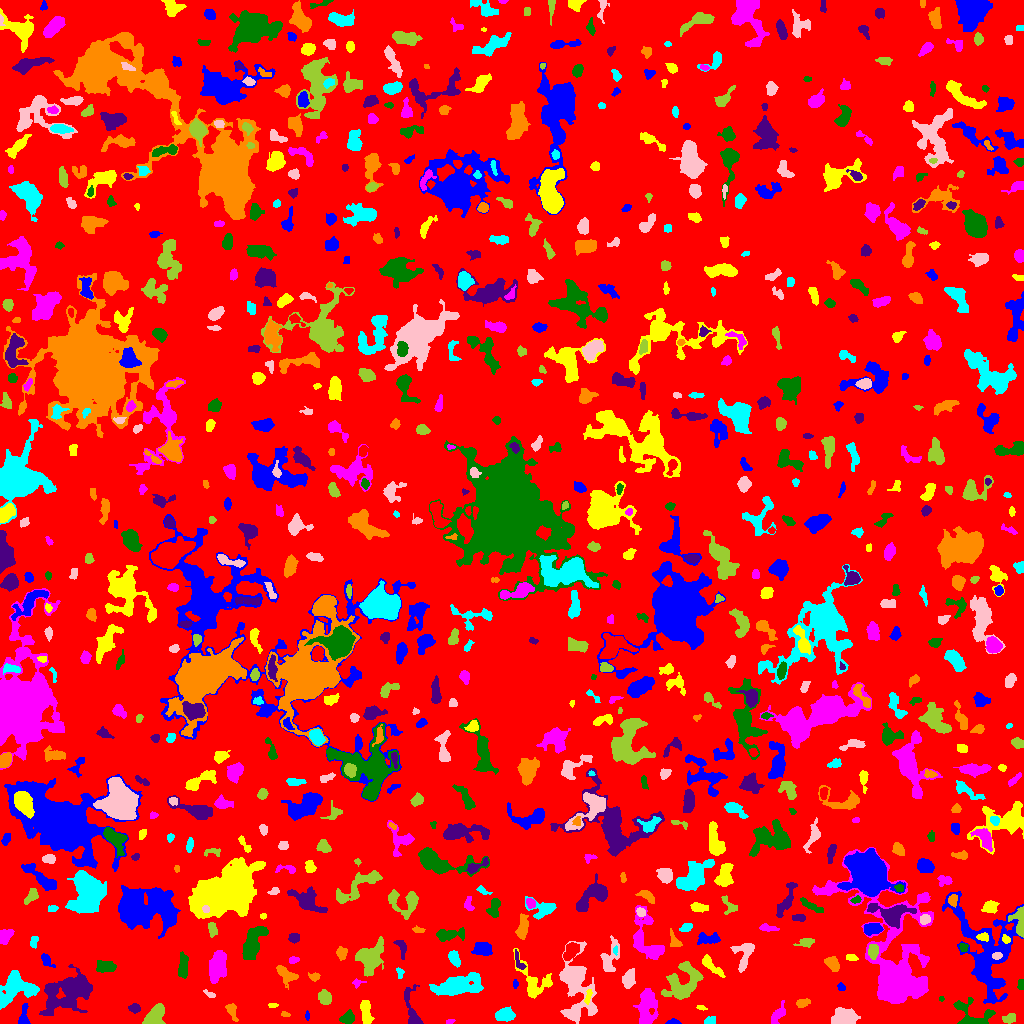

The table this chart was drawn from, first rows:
ID, X, Y, A, B, theta, total_flux, mu_max, mu_median, mu_mean, R_fwhm, R_e, R10, R90, x_start, x_end, y_start, y_end, area, greylevel
0, 521.7, 509.1, 299.6, 292.2, -1.004, 1255849, 16.0, 1.0, 1.603, 10.3, 227.5, 86.49, 372, 0, 1023, 0, 1023, 783576, 1.603
1, 673.6, 1.371, 3.157, 1.274, -0.02152, 175.0, 6.0, 2.0, 2.692, 3.141, 2.326, 0.7979, 3.785, 665, 681, 0, 5, 65, 6.692
2, 365.4, 13.23, 5.833, 2.443, -1.408, 561.0, 7.0, 2.0, 2.408, 4.068, 4.406, 1.596, 7.247, 360, 374, 0, 23, 233, 6.408
3, 449.4, 1.926, 2.263, 1.114, 0.3305, 81.0, 4.0, 2.0, 1.976, 2.877, 1.954, 0.7979, 3.09, 446, 455, 0, 4, 41, 5.976
4, 347.5, 5.707, 3.54, 2.755, 0.5161, 656.0, 8.0, 4.0, 4.178, 5.352, 3.949, 1.596, 6.129, 339, 354, 0, 14, 157, 7.178
5, 412.1, 12.39, 12.83, 3.393, -1.339, 793.0, 9.0, 2.0, 2.617, 3.432, 4.886, 1.693, 8.137, 404, 423, 0, 39, 303, 6.617
6, 284.8, 9.12, 2.308, 1.206, -0.1303, 75.0, 4.0, 2.0, 1.63, 2.821, 2.034, 0.7979, 3.141, 281, 290, 7, 12, 46, 5.63
7, 709.5, 2.725, 2.808, 1.872, 0.2926, 247.0, 6.0, 3.0, 2.906, 3.7, 2.821, 1.128, 4.478, 704, 715, 0, 7, 85, 6.906
8, 573.3, 9.507, 3.694, 2.372, -0.1676, 306.0, 7.0, 3.0, 2.593, 2.706, 3.523, 1.262, 5.352, 564, 579, 3, 16, 118, 8.593
9, 1009, 4.828, 3.465, 2.04, 0.221, 273.0, 5.0, 2.0, 2.333, 3.868, 3.338, 1.262, 5.202, 1002, 1015, 0, 10, 117, 6.333
10, 918.8, 8.137, 12.73, 2.949, 0.5419, 1266, 8.0, 3.0, 2.877, 6.308, 6.024, 2.257, 9.901, 894, 947, 0, 29, 440, 6.877
11, 307.3, 7.627, 2.35, 1.039, -1.535, 67.0, 3.0, 2.0, 1.675, 2.706, 2.034, 0.7979, 3.141, 305, 309, 3, 13, 40, 5.675
12, 701.4, 15.62, 2.806, 1.09, -0.2352, 79.0, 4.0, 2.0, 1.717, 2.985, 2.257, 0.7979, 3.385, 696, 707, 13, 18, 46, 5.717
13, 778.2, 9.668, 5.843, 2.319, 1.007, 422.0, 5.0, 2.0, 2.281, 4.687, 4.222, 1.596, 6.58, 771, 785, 0, 23, 185, 6.281
14, 973.5, 7.658, 10.9, 6.604, -0.3112, 1011, 6.0, 2.0, 2.346, 7.611, 6.024, 2.394, 9.723, 953, 995, 0, 26, 431, 7.346
15, 134.4, 15.04, 2.686, 2.057, -0.07554, 266.0, 6.0, 2.0, 2.687, 3.949, 2.932, 1.128, 4.754, 128, 140, 10, 20, 99, 6.687
16, 231.6, 12.82, 4.713, 2.085, -1.179, 290.0, 6.0, 2.0, 2.101, 3.827, 3.523, 1.262, 5.754, 225, 238, 2, 20, 138, 6.101
17, 505.1, 8.675, 4.683, 3.011, 0.04144, 1004, 9.0, 4.0, 4.365, 5.781, 4.853, 1.954, 7.442, 495, 515, 2, 17, 230, 7.365
18, 844.8, 6.129, 6.193, 3.726, 0.1157, 1447, 11.0, 4.0, 3.859, 5.557, 5.863, 2.257, 9.132, 831, 860, 0, 16, 375, 7.859
19, 154.7, 7.844, 6.014, 3.407, 0.911, 2187, 14.0, 7.0, 6.771, 7.269, 5.614, 2.257, 8.575, 142, 165, 0, 20, 323, 9.771
20, 929.7, 13.46, 1.797, 1.33, 0.04799, 122.0, 6.0, 3.0, 3.211, 2.646, 1.871, 0.7979, 2.985, 926, 933, 10, 16, 38, 10.21
21, 23.56, 6.3, 5.829, 2.203, 1.49, 493.0, 9.0, 3.0, 3.222, 3.192, 3.742, 1.382, 5.971, 18, 30, 0, 20, 153, 7.222
22, 271.9, 17.97, 1.586, 1.175, -0.003051, 34.0, 2.0, 1.0, 0.7391, 2.932, 1.693, 0.5642, 2.706, 268, 278, 16, 20, 46, 5.739
23, 647, 18.15, 9.701, 4.061, 1.496, 1782, 10.0, 3.0, 3.258, 6.507, 6.747, 2.523, 11.03, 633, 658, 0, 35, 547, 7.258
24, 941.5, 24.8, 1.321, 1.084, -0.2589, 59.0, 5.0, 2.0, 2.107, 1.871, 1.382, 0.5642, 2.394, 939, 944, 22, 27, 28, 9.107
25, 50.92, 20.91, 1.872, 1.1, -0.01708, 92.0, 5.0, 3.0, 2.706, 2.394, 1.784, 0.5642, 2.821, 48, 55, 19, 24, 34, 10.71
26, 802.3, 20.46, 3.527, 2.018, 0.2193, 346.0, 6.0, 3.0, 3.204, 4.687, 3.432, 1.382, 5.232, 796, 810, 16, 25, 108, 6.204
27, 15.9, 36.79, 8.336, 6.763, 0.2587, 3546, 20.0, 3.0, 4.898, 5.809, 6.723, 2.459, 12.13, 0, 39, 14, 53, 724, 8.898
28, 209.8, 29.24, 3.423, 1.397, -0.4986, 107.0, 3.0, 2.0, 1.672, 3.432, 2.646, 0.9772, 4.029, 203, 215, 26, 34, 64, 5.672
29, 324.7, 25.8, 3.406, 2.905, -1.107, 474.0, 6.0, 2.0, 2.724, 5.232, 3.989, 1.493, 6.333, 318, 331, 19, 34, 174, 6.724
30, 791, 40.04, 4.817, 2.147, -0.6652, 202.0, 3.0, 2.0, 1.474, 4.886, 3.7, 1.382, 5.441, 784, 800, 33, 48, 137, 6.474
31, 840.9, 36.41, 2.358, 1.806, -0.6817, 117.0, 4.0, 2.0, 1.983, 3.568, 2.459, 0.7979, 3.785, 837, 845, 33, 41, 59, 5.983
32, 588.2, 27.15, 4.137, 1.382, 1.256, 124.0, 3.0, 2.0, 1.531, 3.613, 2.985, 1.128, 4.549, 584, 592, 19, 34, 81, 8.531
33, 357.1, 40.68, 2.912, 1.816, 0.1429, 108.0, 4.0, 1.0, 1.588, 2.932, 2.394, 0.7979, 4.146, 352, 366, 35, 45, 68, 5.588
34, 1021, 38.89, 2.887, 1.542, 1.55, 178.0, 4.0, 3.0, 2.697, 4.184, 2.706, 1.128, 4.029, 1017, 1023, 34, 44, 66, 6.697
35, 51.73, 33.56, 2.564, 2.166, 0.5811, 531.0, 13.0, 5.0, 5.531, 3.338, 2.932, 1.128, 4.687, 46, 57, 29, 39, 96, 11.53
36, 285.3, 49.16, 5.982, 3.126, -0.69, 464.0, 5.0, 2.0, 1.941, 5.015, 4.652, 1.784, 7.485, 276, 298, 34, 58, 239, 5.941
37, 456.2, 37.35, 10.98, 3.956, 0.1764, 3683, 16.0, 3.0, 4.627, 7.527, 7.356, 2.877, 12.93, 429, 483, 28, 51, 796, 8.627
38, 628.2, 44.09, 4.223, 2.886, 1.398, 645.0, 7.0, 3.0, 3.116, 5.232, 4.297, 1.693, 6.794, 622, 635, 35, 55, 207, 7.116
39, 683.6, 40.86, 10.6, 7.108, 0.908, 2207, 9.0, 3.0, 2.908, 6.887, 8.253, 3.141, 12.95, 661, 703, 24, 62, 759, 6.908
40, 753.3, 26, 11.78, 4.723, 0.8673, 3833, 12.0, 4.0, 4.785, 9.322, 8.575, 3.338, 13.82, 733, 779, 7, 53, 801, 7.785
41, 515.2, 39.5, 2.206, 1.272, -1.571, 52.0, 2.0, 1.0, 1.13, 3.478, 1.954, 0.7979, 3.192, 513, 518, 35, 44, 46, 6.13
42, 533.2, 41.07, 11.97, 6.833, -0.9878, 1461, 8.0, 2.0, 3.012, 6.555, 6.676, 2.459, 11.07, 513, 552, 25, 75, 485, 7.012
43, 218, 58.28, 7.549, 3.802, 1.397, 1274, 6.0, 3.0, 2.688, 8.867, 6.699, 2.585, 10.46, 209, 226, 40, 73, 474, 6.688
44, 183.4, 57.06, 6.281, 2.183, 1.547, 606.0, 6.0, 2.0, 2.755, 5.809, 4.549, 1.871, 7.225, 178, 188, 45, 72, 220, 6.755
45, 71.62, 32.65, 12.23, 6.549, 0.6419, 4625, 16.0, 3.0, 4.036, 7.674, 8.292, 3.192, 15.27, 39, 92, 8, 59, 1146, 8.036
46, 314.5, 46.4, 2.361, 1.614, 0.02229, 136.0, 5.0, 1.0, 1.659, 2.459, 2.257, 0.7979, 3.949, 308, 320, 42, 51, 82, 6.659
47, 399.6, 50.86, 3.098, 1.783, -1.373, 114.0, 4.0, 2.0, 1.701, 3.385, 2.523, 0.7979, 4.029, 396, 404, 45, 56, 67, 5.701
48, 744.5, 69.77, 8.07, 4.527, 1.343, 765.0, 6.0, 2.0, 2.391, 6.531, 5.412, 2.111, 8.667, 730, 754, 51, 80, 320, 6.391
49, 370.3, 65.56, 7.585, 5.486, 1.085, 3389, 14.0, 5.0, 5.529, 7.919, 7.247, 2.821, 11.97, 355, 383, 47, 87, 613, 8.529
50, 419.7, 60.03, 2.753, 2.434, 1.084, 463.0, 9.0, 3.0, 3.734, 3.949, 3.192, 1.262, 5.015, 414, 426, 55, 69, 124, 7.734
51, 46.18, 63.83, 4.026, 1.9, -0.8695, 254.0, 5.0, 2.0, 2.134, 3.613, 3.038, 1.262, 5.078, 41, 55, 56, 70, 119, 6.134
52, 710.8, 58.26, 7.8, 2.189, -0.759, 434.0, 5.0, 2.0, 2.057, 4.82, 4.442, 1.693, 6.979, 702, 725, 46, 69, 211, 6.057
53, 293.3, 63.5, 2.385, 1.579, 0.2041, 107.0, 3.0, 2.0, 1.574, 3.338, 2.459, 0.9772, 3.868, 289, 299, 60, 67, 68, 7.574
54, 105.5, 56.45, 4.943, 2.707, -0.01396, 621.0, 5.0, 3.0, 2.929, 6.283, 4.687, 1.954, 7.114, 96, 116, 51, 63, 212, 6.929
55, 401.4, 76.23, 5.152, 2.155, -1.256, 345.0, 6.0, 2.0, 2.594, 4.478, 3.385, 1.262, 5.382, 393, 406, 64, 83, 133, 6.594
56, 832.5, 59.54, 3.833, 2.419, -0.856, 551.0, 7.0, 3.0, 3.149, 4.72, 3.827, 1.596, 6.103, 824, 839, 52, 67, 175, 8.149
57, 454.2, 65.2, 3.862, 2.096, -1.184, 521.0, 8.0, 3.0, 3.383, 4.787, 3.613, 1.493, 5.67, 448, 460, 56, 73, 154, 8.383
58, 996.9, 67.63, 2.339, 1.742, 0.1783, 146.0, 4.0, 2.0, 2.086, 3.868, 2.585, 0.9772, 4.068, 992, 1002, 64, 71, 70, 14.09
59, 873.3, 72.79, 3.566, 2.285, 1.534, 478.0, 7.0, 3.0, 3.343, 4.652, 3.7, 1.493, 5.726, 868, 878, 64, 79, 143, 12.34
... 804 more rows
